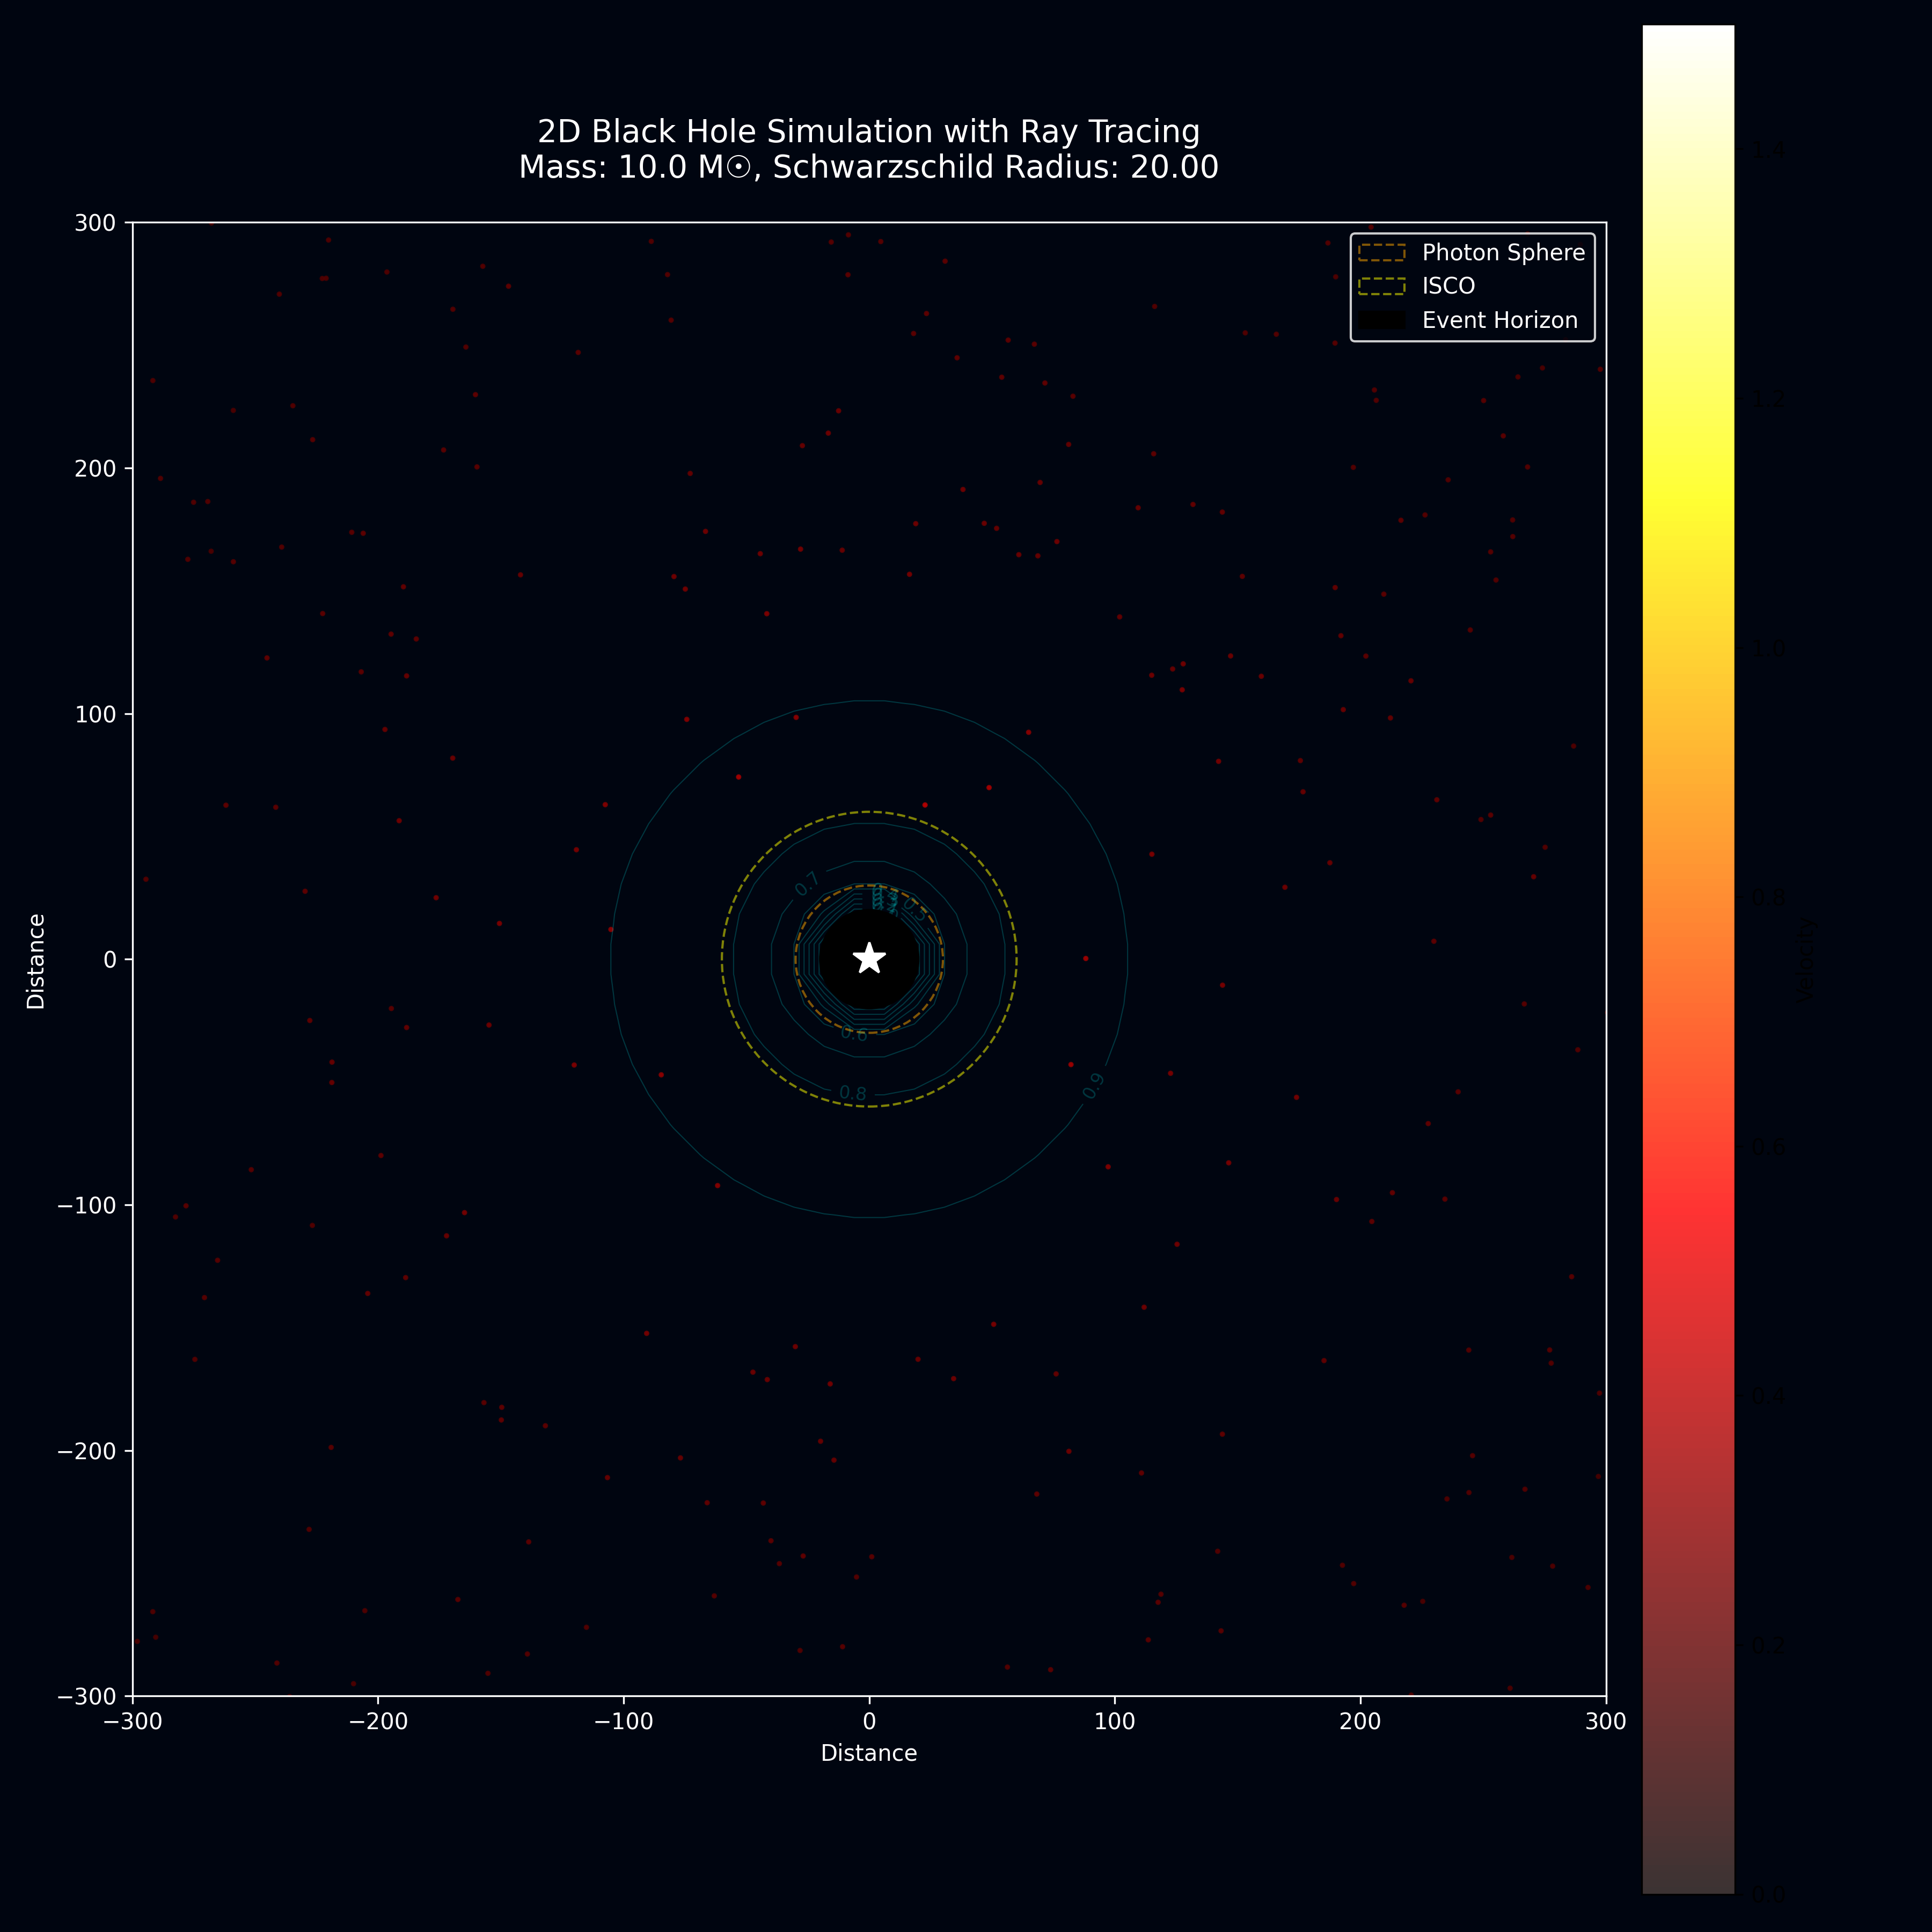

This chart was generated by the following Python code:
import numpy as np
import matplotlib.pyplot as plt
from matplotlib.animation import FuncAnimation
from matplotlib.patches import Circle
import matplotlib.patches as mpatches
from typing import Tuple, List, Optional
import time


class BlackHole:
    G = 1.0  
    c = 1.0  
    
    def __init__(self, mass: float, position: Tuple[float, float] = (0.0, 0.0)):
        self.mass = mass
        self.position = np.array(position, dtype=np.float64)
        self._update_properties()
    
    def _update_properties(self):
        # Schwarzschild radius: r_s = 2GM/c²
        self.schwarzschild_radius = 2 * self.G * self.mass / (self.c ** 2)
        self.event_horizon = self.schwarzschild_radius
        # ISCO (Innermost Stable Circular Orbit) at 3 r_s
        self.isco = 3 * self.schwarzschild_radius
    
    def accrete_mass(self, mass_to_add: float):
        if mass_to_add > 0:
            self.mass += mass_to_add
            self._update_properties()
        
    def gravitational_potential(self, position: np.ndarray) -> float:
        r = np.linalg.norm(position - self.position)
        if r < self.event_horizon:
            return -np.inf 
        return -self.G * self.mass / r
    
    def gravitational_force(self, position: np.ndarray, mass: float = 1.0) -> np.ndarray:
        displacement = position - self.position
        r = np.linalg.norm(displacement)
        
        if r < self.event_horizon:
            return np.zeros(2)  
        force_magnitude = self.G * self.mass * mass / (r ** 2)
        gr_correction = 1.0 + 3.0 * self.schwarzschild_radius / r
        force_magnitude *= gr_correction
        
        direction = -displacement / r
        return force_magnitude * direction
    
    def time_dilation_factor(self, position: np.ndarray) -> float:
        r = np.linalg.norm(position - self.position)
        if r <= self.schwarzschild_radius:
            return 0.0  # Time stops at event horizon
        return np.sqrt(1.0 - self.schwarzschild_radius / r)
    
    def deflection_angle(self, impact_parameter: float) -> float:
        if impact_parameter < self.schwarzschild_radius * 1.5:
            return np.pi  
        return 4 * self.G * self.mass / (self.c ** 2 * impact_parameter)
    
    def calculate_lensing_map(self, grid_size: Tuple[int, int] = (50, 50),
                              view_radius: float = None) -> Tuple[np.ndarray, np.ndarray]:
        if view_radius is None:
            view_radius = 15 * self.schwarzschild_radius
        
        nx, ny = grid_size
        x = np.linspace(-view_radius, view_radius, nx)
        y = np.linspace(-view_radius, view_radius, ny)
        X, Y = np.meshgrid(x, y)
        R = np.sqrt((X - self.position[0])**2 + (Y - self.position[1])**2)
        R = np.maximum(R, self.schwarzschild_radius * 0.1)
        deflection_magnitude = 4 * self.G * self.mass / (self.c ** 2 * R)
        strong_field_mask = R < 1.5 * self.schwarzschild_radius
        STRONG_FIELD_ENHANCEMENT = 2.0
        deflection_magnitude[strong_field_mask] *= STRONG_FIELD_ENHANCEMENT
        dx = X - self.position[0]
        dy = Y - self.position[1]
        deflection_x = -deflection_magnitude * dx / R
        deflection_y = -deflection_magnitude * dy / R
        distorted_x = X + deflection_x * view_radius * 0.5
        distorted_y = Y + deflection_y * view_radius * 0.5
        
        return distorted_x, distorted_y
    
    def calculate_precession_rate(self, radius: float) -> float:
        if radius < self.event_horizon:
            return 0.0
        precession = 6.0 * np.pi * self.G * self.mass / (self.c ** 2 * radius)
        
        return precession
    
    def calculate_periapsis(self, position: np.ndarray, velocity: np.ndarray) -> float:
        r_vec = position - self.position
        r = np.linalg.norm(r_vec)
        
        if r == 0:
            return 0.0
        L = r_vec[0] * velocity[1] - r_vec[1] * velocity[0]
        v_squared = np.dot(velocity, velocity)
        E = 0.5 * v_squared + self.gravitational_potential(position)
        if abs(L) < 1e-10:  
            return 0.0  
        r_min = abs(L) / np.sqrt(2.0 * self.G * self.mass)
        radial_velocity = np.dot(r_vec, velocity) / r
        if radial_velocity > 0:
            return min(r, r_min)
        
        return r_min


def calculate_blackbody_color(temperature: float) -> Tuple[float, float, float]:
    temp = np.clip(temperature, 1000, 40000)
    temp = temp / 100.0
    if temp <= 66:
        red = 1.0
    else:
        red = temp - 60
        red = 329.698727446 * (red ** -0.1332047592)
        red = np.clip(red / 255.0, 0.0, 1.0)
    if temp <= 66:
        green = temp
        green = 99.4708025861 * np.log(green) - 161.1195681661
        green = np.clip(green / 255.0, 0.0, 1.0)
    else:
        green = temp - 60
        green = 288.1221695283 * (green ** -0.0755148492)
        green = np.clip(green / 255.0, 0.0, 1.0)
    if temp >= 66:
        blue = 1.0
    elif temp <= 19:
        blue = 0.0
    else:
        blue = temp - 10
        blue = 138.5177312231 * np.log(blue) - 305.0447927307
        blue = np.clip(blue / 255.0, 0.0, 1.0)
    
    return (red, green, blue)


def calculate_disk_temperature(blackhole_mass: float, radius: float, 
                               accretion_rate: float = 1.0) -> float:
    r_s = 2.0 * blackhole_mass  
    if radius < r_s * 1.5:
        radius = r_s * 1.5
    base_temp = 10000.0  
    temp_factor = (blackhole_mass ** -0.25) * ((radius / r_s) ** -0.75)
    accretion_factor = accretion_rate ** 0.25
    temperature = base_temp * temp_factor * accretion_factor
    temperature = np.clip(temperature, 1000, 40000)
    
    return temperature


class Particle:
    def __init__(self, position: np.ndarray, velocity: np.ndarray, 
                 mass: float = 0.0, is_photon: bool = False):
        self.position = np.array(position, dtype=np.float64)
        self.velocity = np.array(velocity, dtype=np.float64)
        self.mass = mass
        self.is_photon = is_photon
        self.trajectory = [self.position.copy()]
        self.alive = True
        
    def update(self, acceleration: np.ndarray, dt: float, time_dilation: float = 1.0, 
               precession_rate: float = 0.0):
        if not self.alive:
            return
        dt_proper = dt * time_dilation
        self.velocity += acceleration * dt_proper
        if self.is_photon:
            speed = np.linalg.norm(self.velocity)
            if speed > 0:
                self.velocity = self.velocity / speed * BlackHole.c
        if precession_rate != 0.0 and not self.is_photon:
            precession_angle = precession_rate * dt_proper
            cos_theta = np.cos(precession_angle)
            sin_theta = np.sin(precession_angle)
            vx_new = self.velocity[0] * cos_theta - self.velocity[1] * sin_theta
            vy_new = self.velocity[0] * sin_theta + self.velocity[1] * cos_theta
            self.velocity = np.array([vx_new, vy_new])        
        self.position += self.velocity * dt_proper
        self.trajectory.append(self.position.copy())


class RayTracer:
    def __init__(self, blackhole: BlackHole):
        self.blackhole = blackhole
        
    def trace_ray(self, start_pos: np.ndarray, direction: np.ndarray, 
                  max_steps: int = 1000, dt: float = 0.01) -> List[np.ndarray]:
        direction = direction / np.linalg.norm(direction) * self.blackhole.c
        
        photon = Particle(start_pos, direction, mass=0.0, is_photon=True)
        trajectory = [photon.position.copy()]
        periapsis = self.blackhole.calculate_periapsis(photon.position, photon.velocity)
        if periapsis < 1.5 * self.blackhole.schwarzschild_radius:
            photon.alive = False
            return []         
        for _ in range(max_steps):
            r = np.linalg.norm(photon.position - self.blackhole.position)
            
            if r < self.blackhole.event_horizon:
                photon.alive = False
                break
            if r > 50 * self.blackhole.schwarzschild_radius:
                break
            displacement = photon.position - self.blackhole.position
            r_vec = displacement / r
            v_perp = photon.velocity - np.dot(photon.velocity, r_vec) * r_vec
            deflection = -3.0 * self.blackhole.G * self.blackhole.mass / (r ** 3) * v_perp
            radial_acc = -self.blackhole.G * self.blackhole.mass / (r ** 2) * r_vec
            radial_acc *= (1.0 + 3.0 * self.blackhole.schwarzschild_radius / r)
            
            total_acc = radial_acc + deflection
            time_dilation = self.blackhole.time_dilation_factor(photon.position)
            photon.update(total_acc, dt, time_dilation)
            trajectory.append(photon.position.copy())
            
        return trajectory


class AccretionDisk:
    def __init__(self, blackhole: BlackHole, n_particles: int = 500,
                 inner_radius: float = None, outer_radius: float = None,
                 replenish: bool = True):
        self.blackhole = blackhole
        self.particles: List[Particle] = []
        self.n_particles = n_particles
        self.replenish = replenish
        
        if inner_radius is None:
            inner_radius = blackhole.isco
        if outer_radius is None:
            outer_radius = blackhole.isco * 10
        
        self.inner_radius = inner_radius
        self.outer_radius = outer_radius
        self._spawn_particles(n_particles)
    
    def _spawn_particles(self, count: int):
        self.inner_radius = self.blackhole.isco
        self.outer_radius = self.blackhole.isco * 10
        for _ in range(count):
            u = np.random.random()
            if u < 0.3:
                r_min = self.blackhole.event_horizon * 1.2
                r_max = self.blackhole.event_horizon * 2.0
                r = r_min + (r_max - r_min) * np.random.random()
            else:
                r = self.inner_radius + (self.outer_radius - self.inner_radius) * (np.random.random() ** 0.5)
            
            theta = np.random.uniform(0, 2 * np.pi)
            x = r * np.cos(theta) + self.blackhole.position[0]
            y = r * np.sin(theta) + self.blackhole.position[1]
            position = np.array([x, y])
            v_magnitude = np.sqrt(self.blackhole.G * self.blackhole.mass / r)
            vx = -v_magnitude * np.sin(theta)
            vy = v_magnitude * np.cos(theta)
            velocity = np.array([vx, vy])
            perturbation_strength = 0.1 if r < self.blackhole.isco else 0.05
            velocity += np.random.normal(0, v_magnitude * perturbation_strength, 2)
            particle_mass = self.blackhole.mass * 0.0001  
            particle = Particle(position, velocity, mass=particle_mass)
            self.particles.append(particle)
    
    def update(self, dt: float):
        """
        Update all particles in the accretion disk.
        Includes general relativistic precession and event horizon shadow capture.
        
        Args:
            dt: Time step
            
        Returns:
            Total mass consumed in this time step
        """
        mass_consumed = 0.0
        particles_consumed = 0
        
        for particle in self.particles:
            if not particle.alive:
                continue
            
            # Check periapsis for event horizon shadow capture
            # Particles with periapsis < 1.5 × Rs are captured
            r_vec = particle.position - self.blackhole.position
            r = np.linalg.norm(r_vec)
            
            periapsis = self.blackhole.calculate_periapsis(particle.position, particle.velocity)
            if periapsis < 1.5 * self.blackhole.schwarzschild_radius:
                # Particle is captured by event horizon shadow
                particle.alive = False
                mass_consumed += particle.mass
                particles_consumed += 1
                continue
            
            # Calculate gravitational force
            force = self.blackhole.gravitational_force(particle.position, particle.mass)
            acceleration = force / particle.mass
            
            # Get time dilation factor
            time_dilation = self.blackhole.time_dilation_factor(particle.position)
            
            # Calculate precession rate for this orbital radius
            precession_rate = self.blackhole.calculate_precession_rate(r)
            
            # Update particle with precession
            particle.update(acceleration, dt, time_dilation, precession_rate)
            
            # Apply viscous drag after update (directly to velocity)
            # This simulates accretion disk friction and angular momentum loss
            # Drag primarily removes tangential velocity (angular momentum)
            # while allowing radial infall
            r_vec = particle.position - self.blackhole.position
            r = np.linalg.norm(r_vec)
            
            if r > 0:
                r_unit = r_vec / r
                
                # Decompose velocity into radial and tangential components
                v_radial = np.dot(particle.velocity, r_unit)
                v_radial_vec = v_radial * r_unit
                v_tangential_vec = particle.velocity - v_radial_vec
                
                # Distance-dependent drag on tangential velocity
                # (this removes angular momentum, causing inward spiral)
                if r < self.blackhole.isco:
                    # Strong drag near ISCO
                    tangential_drag = 0.80  # Retain 80% of tangential velocity
                elif r < self.blackhole.isco * 2:
                    # Medium drag in transition zone
                    tangential_drag = 0.92
                else:
                    # Light drag in outer disk
                    tangential_drag = 0.96
                
                # Apply drag to tangential component only
                v_tangential_vec *= tangential_drag
                
                # Reconstruct velocity (radial component unchanged)
                particle.velocity = v_radial_vec + v_tangential_vec
            
            # Check if particle crossed event horizon
            r_new = np.linalg.norm(particle.position - self.blackhole.position)
            if r_new < self.blackhole.event_horizon:
                particle.alive = False
                # Add particle's mass to the consumed total
                mass_consumed += particle.mass
                particles_consumed += 1
        
        # Add consumed mass to the black hole
        if mass_consumed > 0:
            self.blackhole.accrete_mass(mass_consumed)
        
        # Replenish particles to maintain disk density
        if self.replenish and particles_consumed > 0:
            self._spawn_particles(particles_consumed)
        
        return mass_consumed
    
    def get_positions(self) -> np.ndarray:
        """Get positions of all alive particles."""
        return np.array([p.position for p in self.particles if p.alive])
    
    def get_velocities(self) -> np.ndarray:
        """Get velocities of all alive particles."""
        return np.array([np.linalg.norm(p.velocity) for p in self.particles if p.alive])
    
    def get_temperatures(self, accretion_rate: float = 0.5) -> np.ndarray:
        """
        Get temperature-based values for all alive particles.
        
        Args:
            accretion_rate: Current accretion rate (0-1, relative to Eddington)
            
        Returns:
            Array of temperatures in Kelvin
        """
        temperatures = []
        for particle in self.particles:
            if particle.alive:
                r = np.linalg.norm(particle.position - self.blackhole.position)
                temp = calculate_disk_temperature(self.blackhole.mass, r, accretion_rate)
                temperatures.append(temp)
        return np.array(temperatures)
    
    def get_colors(self, accretion_rate: float = 0.5) -> np.ndarray:
        """
        Get RGB colors for particles based on blackbody temperature.
        
        Args:
            accretion_rate: Current accretion rate (0-1, relative to Eddington)
            
        Returns:
            Array of RGB colors (Nx3)
        """
        colors = []
        for particle in self.particles:
            if particle.alive:
                r = np.linalg.norm(particle.position - self.blackhole.position)
                temp = calculate_disk_temperature(self.blackhole.mass, r, accretion_rate)
                rgb = calculate_blackbody_color(temp)
                colors.append(rgb)
        return np.array(colors)


class BlackHoleSimulation:
    """
    Main simulation class that orchestrates all components.
    """
    
    def __init__(self, blackhole_mass: float = 10.0, 
                 enable_accretion: bool = True,
                 enable_ray_tracing: bool = True):
        """
        Initialize the black hole simulation.
        
        Args:
            blackhole_mass: Mass of the black hole
            enable_accretion: Whether to simulate accretion disk
            enable_ray_tracing: Whether to compute ray tracing
        """
        self.blackhole = BlackHole(blackhole_mass, position=(0.0, 0.0))
        self.ray_tracer = RayTracer(self.blackhole)
        self.accretion_disk = None
        self.light_rays: List[List[np.ndarray]] = []
        
        # Track black hole growth statistics
        self.initial_mass = blackhole_mass
        self.total_mass_accreted = 0.0
        self.accretion_events = 0
        
        if enable_accretion:
            self.accretion_disk = AccretionDisk(self.blackhole, n_particles=1000)
        
        if enable_ray_tracing:
            self._compute_light_rays()
    
    def _compute_light_rays(self):
        """
        Compute light ray trajectories for visualization.
        Creates a grid of light rays from different angles.
        """
        n_rays = 12
        distance = 30 * self.blackhole.schwarzschild_radius
        
        for i in range(n_rays):
            angle = 2 * np.pi * i / n_rays
            start_x = distance * np.cos(angle)
            start_y = distance * np.sin(angle)
            start_pos = np.array([start_x, start_y])
            
            # Direction toward black hole (with slight offset)
            direction = -start_pos / np.linalg.norm(start_pos)
            
            # Add perpendicular component for interesting trajectories
            perp = np.array([-direction[1], direction[0]])
            direction = direction + 0.3 * perp
            
            trajectory = self.ray_tracer.trace_ray(start_pos, direction, max_steps=2000, dt=0.01)
            self.light_rays.append(trajectory)
    
    def update(self, dt: float):
        """
        Update simulation by one time step.
        
        Args:
            dt: Time step
        """
        if self.accretion_disk:
            mass_consumed = self.accretion_disk.update(dt)
            if mass_consumed > 0:
                self.total_mass_accreted += mass_consumed
                self.accretion_events += 1
    
    def visualize(self, show_rays: bool = True, show_disk: bool = True, 
                  show_time_dilation: bool = True):
        """
        Create a visualization of the black hole simulation.
        
        Args:
            show_rays: Whether to show light ray trajectories
            show_disk: Whether to show accretion disk
            show_time_dilation: Whether to show time dilation field
        """
        fig, ax = plt.subplots(figsize=(12, 12))
        ax.set_aspect('equal')
        
        # Set limits
        view_radius = 15 * self.blackhole.schwarzschild_radius
        ax.set_xlim(-view_radius, view_radius)
        ax.set_ylim(-view_radius, view_radius)
        
        # Background
        ax.set_facecolor('#000510')
        fig.patch.set_facecolor('#000510')
        
        # Time dilation field (background grid)
        if show_time_dilation:
            n_grid = 50
            x = np.linspace(-view_radius, view_radius, n_grid)
            y = np.linspace(-view_radius, view_radius, n_grid)
            X, Y = np.meshgrid(x, y)
            
            # Calculate time dilation at each point
            Z = np.zeros_like(X)
            for i in range(n_grid):
                for j in range(n_grid):
                    pos = np.array([X[i, j], Y[i, j]])
                    Z[i, j] = self.blackhole.time_dilation_factor(pos)
            
            # Plot time dilation as contours
            contours = ax.contour(X, Y, Z, levels=10, colors='cyan', alpha=0.2, linewidths=0.5)
            ax.clabel(contours, inline=True, fontsize=8, colors='cyan')
        
        # Draw photon sphere (1.5 r_s)
        photon_sphere = Circle(self.blackhole.position, 
                              1.5 * self.blackhole.schwarzschild_radius,
                              fill=False, edgecolor='orange', 
                              linewidth=1, linestyle='--', alpha=0.5,
                              label='Photon Sphere')
        ax.add_patch(photon_sphere)
        
        # Draw ISCO (3 r_s)
        isco_circle = Circle(self.blackhole.position, 
                           self.blackhole.isco,
                           fill=False, edgecolor='yellow', 
                           linewidth=1, linestyle='--', alpha=0.5,
                           label='ISCO')
        ax.add_patch(isco_circle)
        
        # Draw event horizon
        event_horizon = Circle(self.blackhole.position, 
                              self.blackhole.event_horizon,
                              color='black', zorder=100,
                              label='Event Horizon')
        ax.add_patch(event_horizon)
        
        # Draw singularity
        ax.plot(self.blackhole.position[0], self.blackhole.position[1], 
               'w*', markersize=15, zorder=101)
        
        # Draw light rays (gravitational lensing)
        if show_rays and self.light_rays:
            for ray in self.light_rays:
                if len(ray) > 1:
                    ray_array = np.array(ray)
                    ax.plot(ray_array[:, 0], ray_array[:, 1], 
                           color='#FFA500', linewidth=0.8, alpha=0.7)
        
        # Draw accretion disk with temperature-based color grading
        if show_disk and self.accretion_disk:
            positions = self.accretion_disk.get_positions()
            
            if len(positions) > 0:
                # Calculate accretion rate (based on growth)
                accretion_rate = min(1.0, self.total_mass_accreted / (self.initial_mass * 0.1 + 0.01))
                
                # Get temperature-based colors
                colors = self.accretion_disk.get_colors(accretion_rate)
                
                # Scatter plot with blackbody colors
                scatter = ax.scatter(positions[:, 0], positions[:, 1], 
                                   c=colors, 
                                   s=2, alpha=0.8)
                
                # Add colorbar to show temperature gradient
                # Create a custom colorbar by showing temperature range
                from matplotlib.cm import ScalarMappable
                from matplotlib.colors import Normalize
                temperatures = self.accretion_disk.get_temperatures(accretion_rate)
                norm = Normalize(vmin=temperatures.min(), vmax=temperatures.max())
                sm = ScalarMappable(cmap='hot', norm=norm)
                sm.set_array([])
                cbar = plt.colorbar(sm, ax=ax, label='Temperature (K)', pad=0.02)
                cbar.ax.yaxis.set_tick_params(color='white')
                cbar.ax.yaxis.label.set_color('white')
                plt.setp(plt.getp(cbar.ax.axes, 'yticklabels'), color='white')
        
        # Title and labels
        ax.set_title('2D Black Hole Simulation with Ray Tracing\n' + 
                    f'Mass: {self.blackhole.mass:.1f} M☉, ' +
                    f'Schwarzschild Radius: {self.blackhole.schwarzschild_radius:.2f}',
                    color='white', fontsize=14, pad=20)
        ax.set_xlabel('Distance', color='white')
        ax.set_ylabel('Distance', color='white')
        
        # Legend
        ax.legend(loc='upper right', facecolor='#000510', 
                 edgecolor='white', labelcolor='white')
        
        # Styling
        ax.tick_params(colors='white')
        ax.spines['bottom'].set_color('white')
        ax.spines['top'].set_color('white')
        ax.spines['left'].set_color('white')
        ax.spines['right'].set_color('white')
        
        plt.tight_layout()
        return fig, ax
    
    def animate(self, frames: int = 200, interval: int = 50, 
                filename: Optional[str] = None):
        """
        Create an animation of the simulation.
        
        Args:
            frames: Number of frames to animate
            interval: Interval between frames in ms
            filename: Optional filename to save animation
        """
        fig, ax = plt.subplots(figsize=(12, 12))
        ax.set_aspect('equal')
        
        view_radius = 15 * self.blackhole.schwarzschild_radius
        ax.set_xlim(-view_radius, view_radius)
        ax.set_ylim(-view_radius, view_radius)
        ax.set_facecolor('#000510')
        fig.patch.set_facecolor('#000510')
        
        # Static elements
        event_horizon = Circle(self.blackhole.position, 
                              self.blackhole.event_horizon,
                              color='black', zorder=100)
        ax.add_patch(event_horizon)
        
        isco_circle = Circle(self.blackhole.position, 
                           self.blackhole.isco,
                           fill=False, edgecolor='yellow', 
                           linewidth=1, linestyle='--', alpha=0.5)
        ax.add_patch(isco_circle)
        
        ax.plot(self.blackhole.position[0], self.blackhole.position[1], 
               'w*', markersize=15, zorder=101)
        
        # Initialize scatter plot for particles
        scatter = ax.scatter([], [], s=2, c=[], cmap='hot', 
                           alpha=0.8, vmin=0, vmax=1.5)
        
        # Light rays
        ray_lines = []
        if self.light_rays:
            for ray in self.light_rays:
                if len(ray) > 1:
                    ray_array = np.array(ray)
                    line, = ax.plot(ray_array[:, 0], ray_array[:, 1], 
                                  color='#FFA500', linewidth=0.8, alpha=0.7)
                    ray_lines.append(line)
        
        time_text = ax.text(0.02, 0.98, '', transform=ax.transAxes,
                          color='white', verticalalignment='top',
                          fontsize=12, family='monospace')
        
        ax.set_title('2D Black Hole Simulation - Real-time Evolution',
                    color='white', fontsize=14)
        ax.tick_params(colors='white')
        for spine in ax.spines.values():
            spine.set_color('white')
        
        def init():
            scatter.set_offsets(np.empty((0, 2)))
            scatter.set_array(np.array([]))
            return scatter, time_text
        
        def update_frame(frame):
            # Update simulation
            self.update(dt=0.05)
            
            # Update particle positions
            if self.accretion_disk:
                positions = self.accretion_disk.get_positions()
                velocities = self.accretion_disk.get_velocities()
                
                if len(positions) > 0:
                    scatter.set_offsets(positions)
                    scatter.set_array(velocities)
            
            # Update time display
            time_text.set_text(f'Frame: {frame}\nParticles: {len(self.accretion_disk.get_positions()) if self.accretion_disk else 0}')
            
            return scatter, time_text
        
        anim = FuncAnimation(fig, update_frame, init_func=init,
                           frames=frames, interval=interval, 
                           blit=True, repeat=True)
        
        if filename:
            anim.save(filename, writer='pillow', fps=20)
            print(f"Animation saved to {filename}")
        
        return anim
    
    def run_active_simulator(self, dt: float = 0.05, interval: int = 50,
                            show_rays: bool = True, show_disk: bool = True,
                            show_fps: bool = True):
        """
        Run an active, continuously updating simulator in a window.
        The simulation runs indefinitely until the window is closed.
        
        Args:
            dt: Time step for simulation updates
            interval: Update interval in milliseconds
            show_rays: Whether to show light ray trajectories
            show_disk: Whether to show accretion disk
            show_fps: Whether to show FPS counter
        
        Returns:
            The animation object (keeps window alive)
        """
        print("\n" + "="*60)
        print("ACTIVE SIMULATOR MODE")
        print("="*60)
        print("\nStarting continuous simulation...")
        print("  - Real-time physics updates")
        print("  - Live particle dynamics")
        print("  - Close the window to stop simulation")
        print("="*60 + "\n")
        
        fig, ax = plt.subplots(figsize=(12, 12))
        ax.set_aspect('equal')
        
        view_radius = 15 * self.blackhole.schwarzschild_radius
        ax.set_xlim(-view_radius, view_radius)
        ax.set_ylim(-view_radius, view_radius)
        ax.set_facecolor('#000510')
        fig.patch.set_facecolor('#000510')
        
        # Static elements
        event_horizon = Circle(self.blackhole.position, 
                              self.blackhole.event_horizon,
                              color='black', zorder=100,
                              label='Event Horizon')
        ax.add_patch(event_horizon)
        
        isco_circle = Circle(self.blackhole.position, 
                           self.blackhole.isco,
                           fill=False, edgecolor='yellow', 
                           linewidth=1, linestyle='--', alpha=0.5,
                           label='ISCO')
        ax.add_patch(isco_circle)
        
        photon_sphere = Circle(self.blackhole.position, 
                              1.5 * self.blackhole.schwarzschild_radius,
                              fill=False, edgecolor='orange', 
                              linewidth=1, linestyle='--', alpha=0.4,
                              label='Photon Sphere')
        ax.add_patch(photon_sphere)
        
        ax.plot(self.blackhole.position[0], self.blackhole.position[1], 
               'w*', markersize=15, zorder=101, label='Singularity')
        
        # Initialize scatter plot for particles with temperature-based colors
        scatter = ax.scatter([], [], s=2, c=[], 
                           alpha=0.8)
        
        # Light rays
        ray_lines = []
        if show_rays and self.light_rays:
            for ray in self.light_rays:
                if len(ray) > 1:
                    ray_array = np.array(ray)
                    line, = ax.plot(ray_array[:, 0], ray_array[:, 1], 
                                  color='#FFA500', linewidth=0.8, alpha=0.7)
                    ray_lines.append(line)
        
        # Info text
        time_text = ax.text(0.02, 0.98, '', transform=ax.transAxes,
                          color='white', verticalalignment='top',
                          fontsize=11, family='monospace',
                          bbox=dict(boxstyle='round', facecolor='black', alpha=0.7))
        
        # Title
        ax.set_title('Active Black Hole Simulator - Continuous Evolution\n' + 
                    f'Mass: {self.blackhole.mass:.1f} M☉ | ' +
                    f'$r_s$: {self.blackhole.schwarzschild_radius:.2f}',
                    color='white', fontsize=14, pad=20)
        ax.set_xlabel('Distance', color='white', fontsize=12)
        ax.set_ylabel('Distance', color='white', fontsize=12)
        
        # Legend
        ax.legend(loc='upper right', facecolor='#000510', 
                 edgecolor='white', labelcolor='white', framealpha=0.8)
        
        # Styling
        ax.tick_params(colors='white')
        for spine in ax.spines.values():
            spine.set_color('white')
        
        plt.tight_layout()
        
        # Track time for FPS calculation
        frame_times = []
        
        def init():
            scatter.set_offsets(np.empty((0, 2)))
            scatter.set_array(np.array([]))
            return scatter, time_text
        
        def update_frame(frame):
            nonlocal frame_times
            start_time = time.time()
            
            # Update simulation
            self.update(dt=dt)
            
            # Update black hole size dynamically as it grows
            event_horizon.set_radius(self.blackhole.event_horizon)
            isco_circle.set_radius(self.blackhole.isco)
            photon_sphere.set_radius(1.5 * self.blackhole.schwarzschild_radius)
            
            # Update title with current mass
            ax.set_title('Active Black Hole Simulator - Continuous Evolution\n' + 
                        f'Mass: {self.blackhole.mass:.3f} M☉ | ' +
                        f'$r_s$: {self.blackhole.schwarzschild_radius:.3f} | ' +
                        f'Growth: {((self.blackhole.mass/self.initial_mass - 1)*100):.2f}%',
                        color='white', fontsize=14, pad=20)
            
            # Update particle positions with temperature-based colors
            if show_disk and self.accretion_disk:
                positions = self.accretion_disk.get_positions()
                
                if len(positions) > 0:
                    # Calculate accretion rate for color grading
                    accretion_rate = min(1.0, self.total_mass_accreted / (self.initial_mass * 0.1 + 0.01))
                    
                    # Get temperature-based colors
                    colors = self.accretion_disk.get_colors(accretion_rate)
                    
                    # Update scatter plot
                    scatter.set_offsets(positions)
                    scatter.set_color(colors)
            
            # Calculate FPS
            frame_times.append(time.time() - start_time)
            if len(frame_times) > 30:
                frame_times.pop(0)
            
            avg_frame_time = np.mean(frame_times) if frame_times else 0
            fps = 1.0 / avg_frame_time if avg_frame_time > 0 else 0
            
            # Update info display
            n_particles = len(self.accretion_disk.get_positions()) if self.accretion_disk else 0
            info_text = f'Frame: {frame:06d}\n'
            info_text += f'Active Particles: {n_particles}\n'
            info_text += f'BH Mass: {self.blackhole.mass:.4f} M☉\n'
            info_text += f'Mass Accreted: {self.total_mass_accreted:.4f} M☉\n'
            info_text += f'Accretion Events: {self.accretion_events}\n'
            info_text += f'Time Step: {dt:.3f}\n'
            if show_fps:
                info_text += f'FPS: {fps:.1f}\n'
            info_text += '\n[LIVE SIMULATION]'
            
            time_text.set_text(info_text)
            
            # Don't return the circles in blit mode since we're modifying their properties
            # matplotlib will handle the redraw
            return scatter, time_text
        
        # Create infinite animation (repeat=True means it loops forever)
        # Note: blit=False to allow dynamic circle size updates
        anim = FuncAnimation(fig, update_frame, init_func=init,
                           interval=interval, blit=False, repeat=True,
                           cache_frame_data=False)
        
        plt.show()
        
        return anim


def main():
    """
    Main function demonstrating the black hole simulation.
    
    By default, runs static visualization mode.
    Use '--active' flag or set ACTIVE_MODE=1 environment variable 
    to run the active simulator with continuous updates.
    """
    import os
    import sys
    
    # Check if active mode is requested
    active_mode = os.environ.get('ACTIVE_MODE', '0') == '1' or '--active' in sys.argv
    
    print("=" * 60)
    print("2D Black Hole Simulation Engine")
    print("=" * 60)
    print("\nFeatures:")
    print("  ✓ Schwarzschild metric implementation")
    print("  ✓ Gravitational lensing via ray tracing")
    print("  ✓ Accretion disk dynamics")
    print("  ✓ Time dilation visualization")
    print("  ✓ Event horizon and ISCO")
    if active_mode:
        print("  ✓ Active simulator mode (continuous running)")
    print("\n" + "=" * 60)
    
    # Create simulation
    print("\nInitializing simulation...")
    sim = BlackHoleSimulation(
        blackhole_mass=10.0,
        enable_accretion=True,
        enable_ray_tracing=True
    )
    
    print(f"Black hole mass: {sim.blackhole.mass} M☉")
    print(f"Schwarzschild radius: {sim.blackhole.schwarzschild_radius:.3f}")
    print(f"Event horizon: {sim.blackhole.event_horizon:.3f}")
    print(f"ISCO: {sim.blackhole.isco:.3f}")
    print(f"Photon sphere: {1.5 * sim.blackhole.schwarzschild_radius:.3f}")
    
    if active_mode:
        # Run active simulator
        print("\n" + "=" * 60)
        print("Starting ACTIVE SIMULATOR MODE")
        print("=" * 60)
        print("\nTip: Use active_simulator.py for more control options")
        print("     (e.g., --mass, --particles, --dt, etc.)\n")
        
        sim.run_active_simulator(
            dt=0.05,
            interval=50,
            show_rays=True,
            show_disk=True,
            show_fps=True
        )
    else:
        # Run static visualization mode (original behavior)
        # Create static visualization
        print("\nGenerating visualization...")
        fig, ax = sim.visualize(
            show_rays=True,
            show_disk=True,
            show_time_dilation=True
        )
        
        plt.savefig('blackhole_simulation.png', dpi=300, 
                    facecolor='#000510', edgecolor='none')
        print("Static visualization saved to: blackhole_simulation.png")
        
        # Run some simulation steps to evolve the accretion disk
        print("\nEvolving accretion disk...")
        for i in range(50):
            sim.update(dt=0.1)
            if i % 10 == 0:
                print(f"  Step {i}/50")
        
        # Create another visualization showing evolved state
        fig2, ax2 = sim.visualize(show_rays=True, show_disk=True, 
                                  show_time_dilation=False)
        plt.savefig('blackhole_evolved.png', dpi=300, 
                    facecolor='#000510', edgecolor='none')
        print("Evolved state saved to: blackhole_evolved.png")
        
        print("\n" + "=" * 60)
        print("Simulation complete!")
        print("=" * 60)
        print("\nTip: Run with --active flag or use active_simulator.py")
        print("     to launch the continuously running simulator!\n")
        
        # Show interactive plot
        plt.show()


if __name__ == "__main__":
    main()
